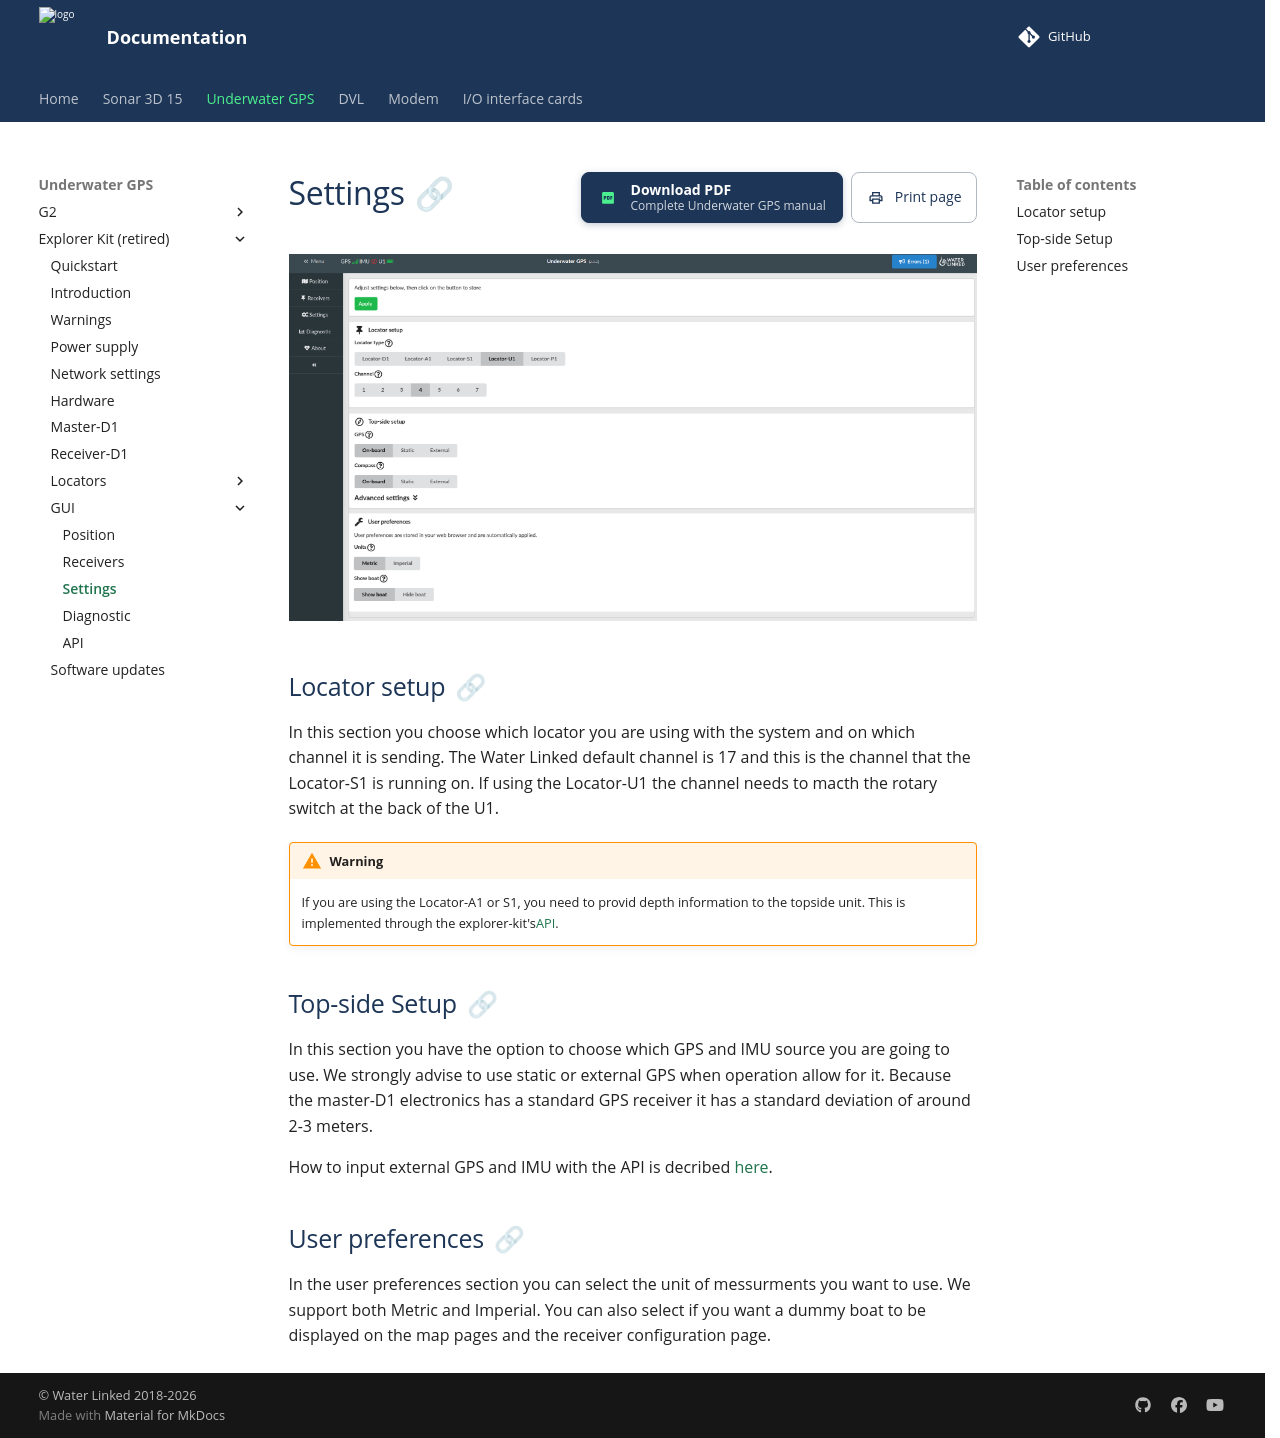

repository: waterlinked/docs · page: explorer-kit/gui/settings/index.html · generator: mkdocs

# Settings

![settings](../../img/settings.png)

## Locator setup

In this section you choose which locator you are using with the system and on which channel it is sending. The Water Linked default channel is 17 and this is the channel that the Locator-S1 is running on. If using the Locator-U1 the channel needs to macth the rotary switch at the back of the U1.

!!! warning
    If you are using the Locator-A1 or S1, you need to provid depth information to the topside unit. This is implemented through the explorer-kit's[API](../gui/api.md).


## Top-side Setup

In this section you have the option to choose which GPS and IMU source you are going to use. We strongly advise to use static or external GPS when operation allow for it. Because the master-D1 electronics has a standard GPS receiver it has a standard deviation of around 2-3 meters. 

How to input external GPS and IMU with the API is decribed [here](api.md).

## User preferences

In the user preferences section you can select the unit of messurments you want to use. We support both Metric and Imperial. You can also select if you want a dummy boat to be displayed on the map pages and the receiver configuration page. 
